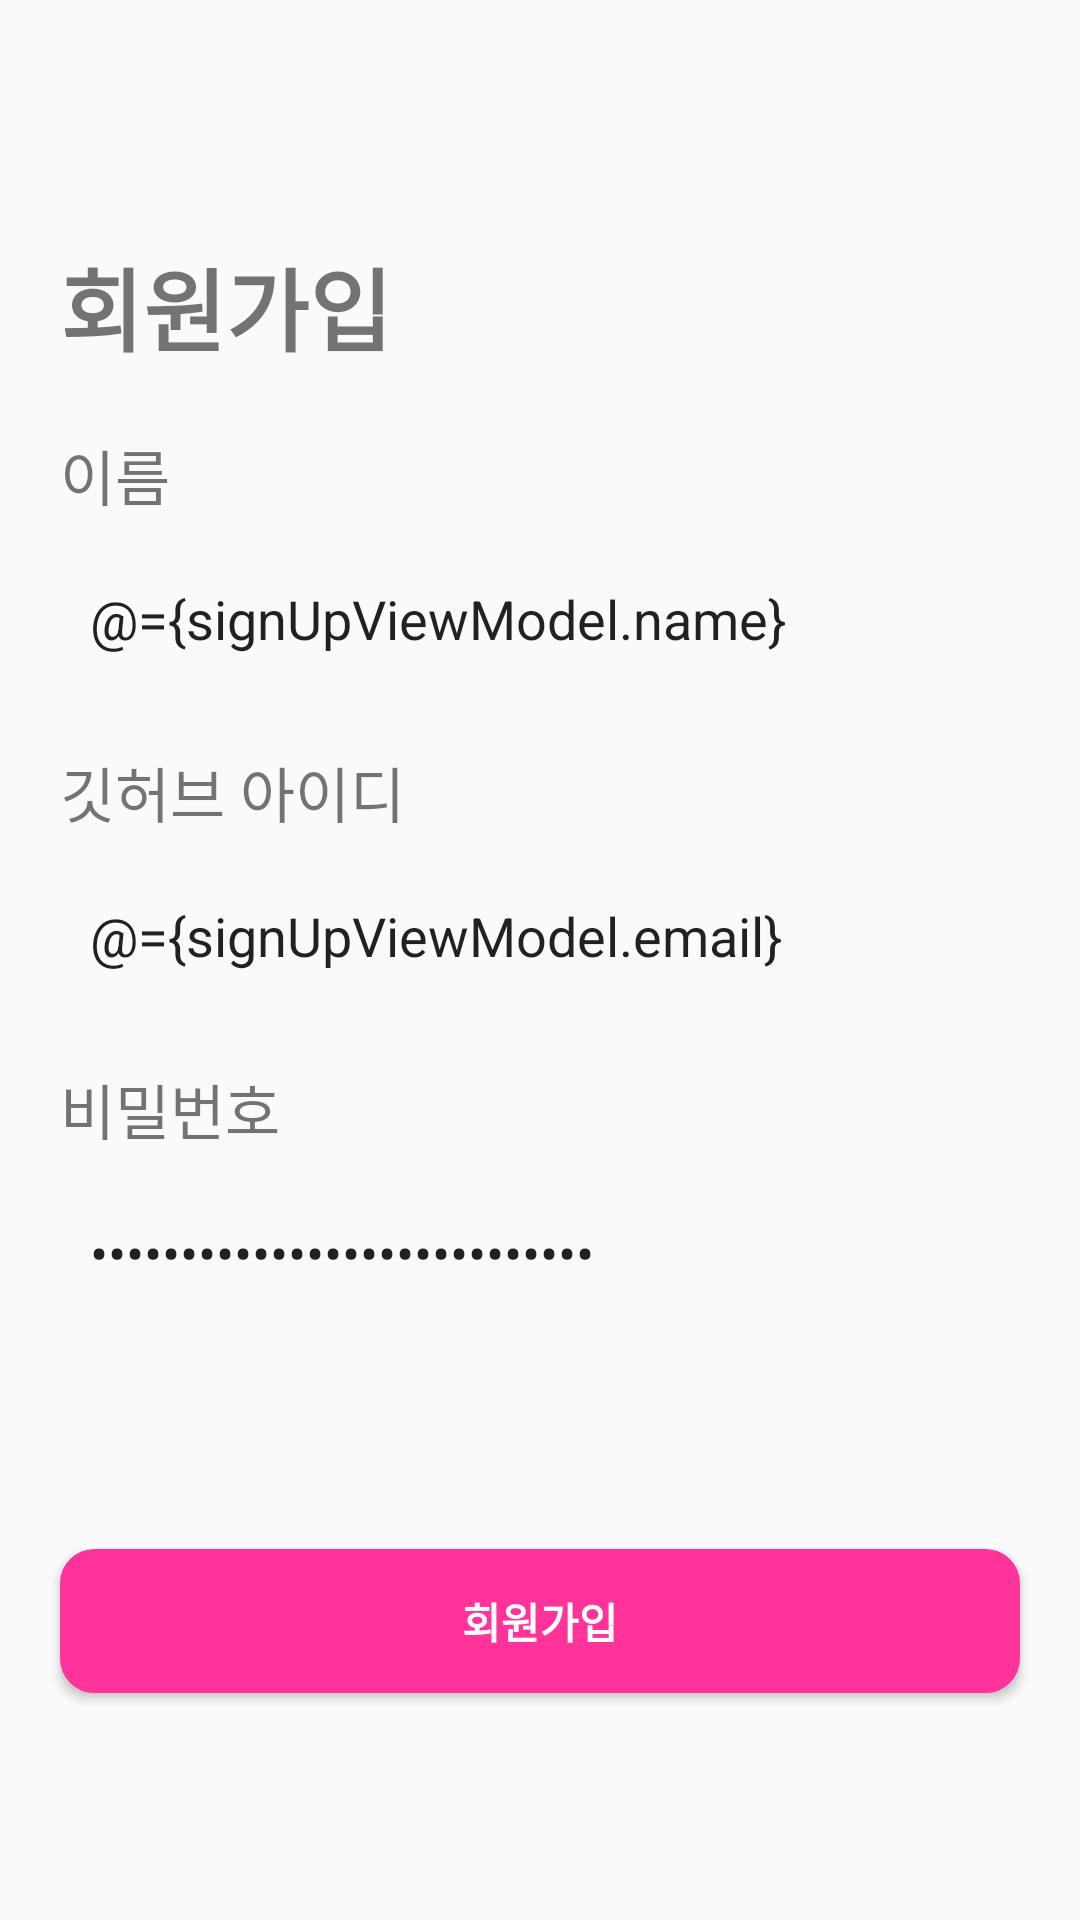

Write the Android layout XML for this screen, with the resource values it uses.
<!-- AndroidManifest.xml: application theme Theme.AndroidWeek1 -->
<!-- res/layout/activity_sign_up.xml -->
<?xml version="1.0" encoding="utf-8"?>
<layout xmlns:android="http://schemas.android.com/apk/res/android"
    xmlns:app="http://schemas.android.com/apk/res-auto">

    <data>

        <variable
            name="signUpViewModel"
            type="org.sopt.androidweek.sign.SignUpViewModel" />
    </data>

    <androidx.constraintlayout.widget.ConstraintLayout
        android:layout_width="match_parent"
        android:layout_height="match_parent">

        <TextView
            android:id="@+id/tvRegistration"
            android:layout_width="wrap_content"
            android:layout_height="wrap_content"
            android:layout_marginLeft="20dp"
            android:layout_marginTop="80dp"
            android:text="회원가입"
            android:textSize="30dp"
            android:textStyle="bold"
            app:layout_constraintLeft_toLeftOf="parent"
            app:layout_constraintTop_toTopOf="parent" />

        <TextView
            android:id="@+id/tvName"
            android:layout_width="wrap_content"
            android:layout_height="wrap_content"
            android:layout_marginTop="20dp"
            android:text="이름"
            android:textSize="20dp"
            app:layout_constraintLeft_toLeftOf="@id/etId"
            app:layout_constraintTop_toBottomOf="@+id/tvRegistration" />

        <EditText
            android:id="@+id/etName"
            android:layout_width="0dp"
            android:layout_height="wrap_content"
            android:layout_marginLeft="20dp"
            android:layout_marginTop="10dp"
            android:layout_marginRight="20dp"
            android:background="@drawable/edit_radius"
            android:hint="이름을 입력해주세요"
            android:padding="10dp"
            android:text="@={signUpViewModel.name}"
            app:layout_constraintLeft_toLeftOf="parent"
            app:layout_constraintRight_toRightOf="parent"
            app:layout_constraintTop_toBottomOf="@+id/tvName" />

        <TextView
            android:id="@+id/tvId"
            android:layout_width="wrap_content"
            android:layout_height="wrap_content"
            android:layout_marginTop="20dp"
            android:text="깃허브 아이디"
            android:textSize="20dp"
            app:layout_constraintLeft_toLeftOf="@id/etId"
            app:layout_constraintTop_toBottomOf="@+id/etName" />

        <EditText
            android:id="@+id/etId"
            android:layout_width="0dp"
            android:layout_height="wrap_content"
            android:layout_marginLeft="20dp"
            android:layout_marginTop="10dp"
            android:layout_marginRight="20dp"
            android:background="@drawable/edit_radius"
            android:hint="아이디를 입력해주세요"
            android:padding="10dp"
            android:text="@={signUpViewModel.email}"
            app:layout_constraintLeft_toLeftOf="parent"
            app:layout_constraintRight_toRightOf="parent"
            app:layout_constraintTop_toBottomOf="@+id/tvId" />

        <TextView
            android:id="@+id/tvPassword"
            android:layout_width="0dp"
            android:layout_height="wrap_content"
            android:layout_marginTop="20dp"
            android:text="비밀번호"
            android:textSize="20dp"
            app:layout_constraintBottom_toTopOf="@id/etPassword"
            app:layout_constraintLeft_toLeftOf="@id/tvId"
            app:layout_constraintTop_toBottomOf="@+id/etId" />

        <EditText
            android:id="@+id/etPassword"
            android:layout_width="0dp"
            android:layout_height="wrap_content"
            android:layout_marginTop="10dp"
            android:background="@drawable/edit_radius"
            android:hint="비밀번호를 입력해주세요"
            android:inputType="textPassword"
            android:padding="10dp"
            android:text="@={signUpViewModel.password}"
            app:layout_constraintLeft_toLeftOf="@id/tvId"
            app:layout_constraintRight_toRightOf="@id/etId"
            app:layout_constraintTop_toBottomOf="@+id/tvPassword" />

        <Button
            android:id="@+id/btnRegisterComplete"
            android:layout_width="0dp"
            android:layout_height="wrap_content"
            android:background="@drawable/background_pink"
            android:onClick="@{() -> signUpViewModel.checkEdit()}"
            android:text="회원가입"
            android:textColor="@color/white"
            android:textStyle="bold"
            app:layout_constraintBottom_toBottomOf="parent"
            app:layout_constraintLeft_toLeftOf="@id/etId"
            app:layout_constraintRight_toRightOf="@id/etId"
            app:layout_constraintTop_toBottomOf="@id/etPassword" />
    </androidx.constraintlayout.widget.ConstraintLayout>

</layout>
<!-- resources referenced by this layout -->
<resources>
  <color name="white">#FFFFFFFF</color>
  <!-- drawable background_pink (drawable) -->
  <?xml version="1.0" encoding="utf-8"?>
  <shape xmlns:android="http://schemas.android.com/apk/res/android">
      <solid android:color="@color/pink" />
      <stroke
          android:width="3dp"
          android:color="@color/pink" />
      <corners android:radius="10dp" />
  </shape>
  <!-- drawable edit_radius (drawable) -->
  <?xml version="1.0" encoding="utf-8"?>
  <selector xmlns:android="http://schemas.android.com/apk/res/android">
      <item android:drawable="@drawable/fill_gray" android:state_focused="false"/>
      <item android:drawable="@drawable/roundonly_pink" android:state_focused="true"/>
  </selector>
  <style name="Theme.AndroidWeek1" parent="Theme.AppCompat.Light">
          
          <item name="colorPrimary">@color/purple_500</item>
          <item name="colorPrimaryVariant">@color/purple_700</item>
          <item name="colorOnPrimary">@color/white</item>
          
          <item name="colorSecondary">@color/teal_200</item>
          <item name="colorSecondaryVariant">@color/teal_700</item>
          <item name="colorOnSecondary">@color/black</item>
          
          <item name="android:statusBarColor" tools:targetApi="l">?attr/colorPrimaryVariant</item>
          
      </style>
  <color name="pink">#FF3399</color>
  <!-- drawable fill_gray (drawable) -->
  <?xml version="1.0" encoding="utf-8"?>
  <shape xmlns:android="http://schemas.android.com/apk/res/android"
      android:padding="10dp"
      android:shape="rectangle">
      <solid android:color="@color/gray_6"/>
      <corners
          android:radius="5dp"/>
      <stroke
          android:width="1dp"
          android:color="#D0D0D0"/>
  </shape>
  <color name="purple_500">#FF6200EE</color>
  <color name="purple_700">#FF3700B3</color>
  <color name="teal_200">#FF03DAC5</color>
  <color name="teal_700">#FF018786</color>
  <color name="black">#FF000000</color>
  <color name="gray_6">#F2F2F2</color>
</resources>
